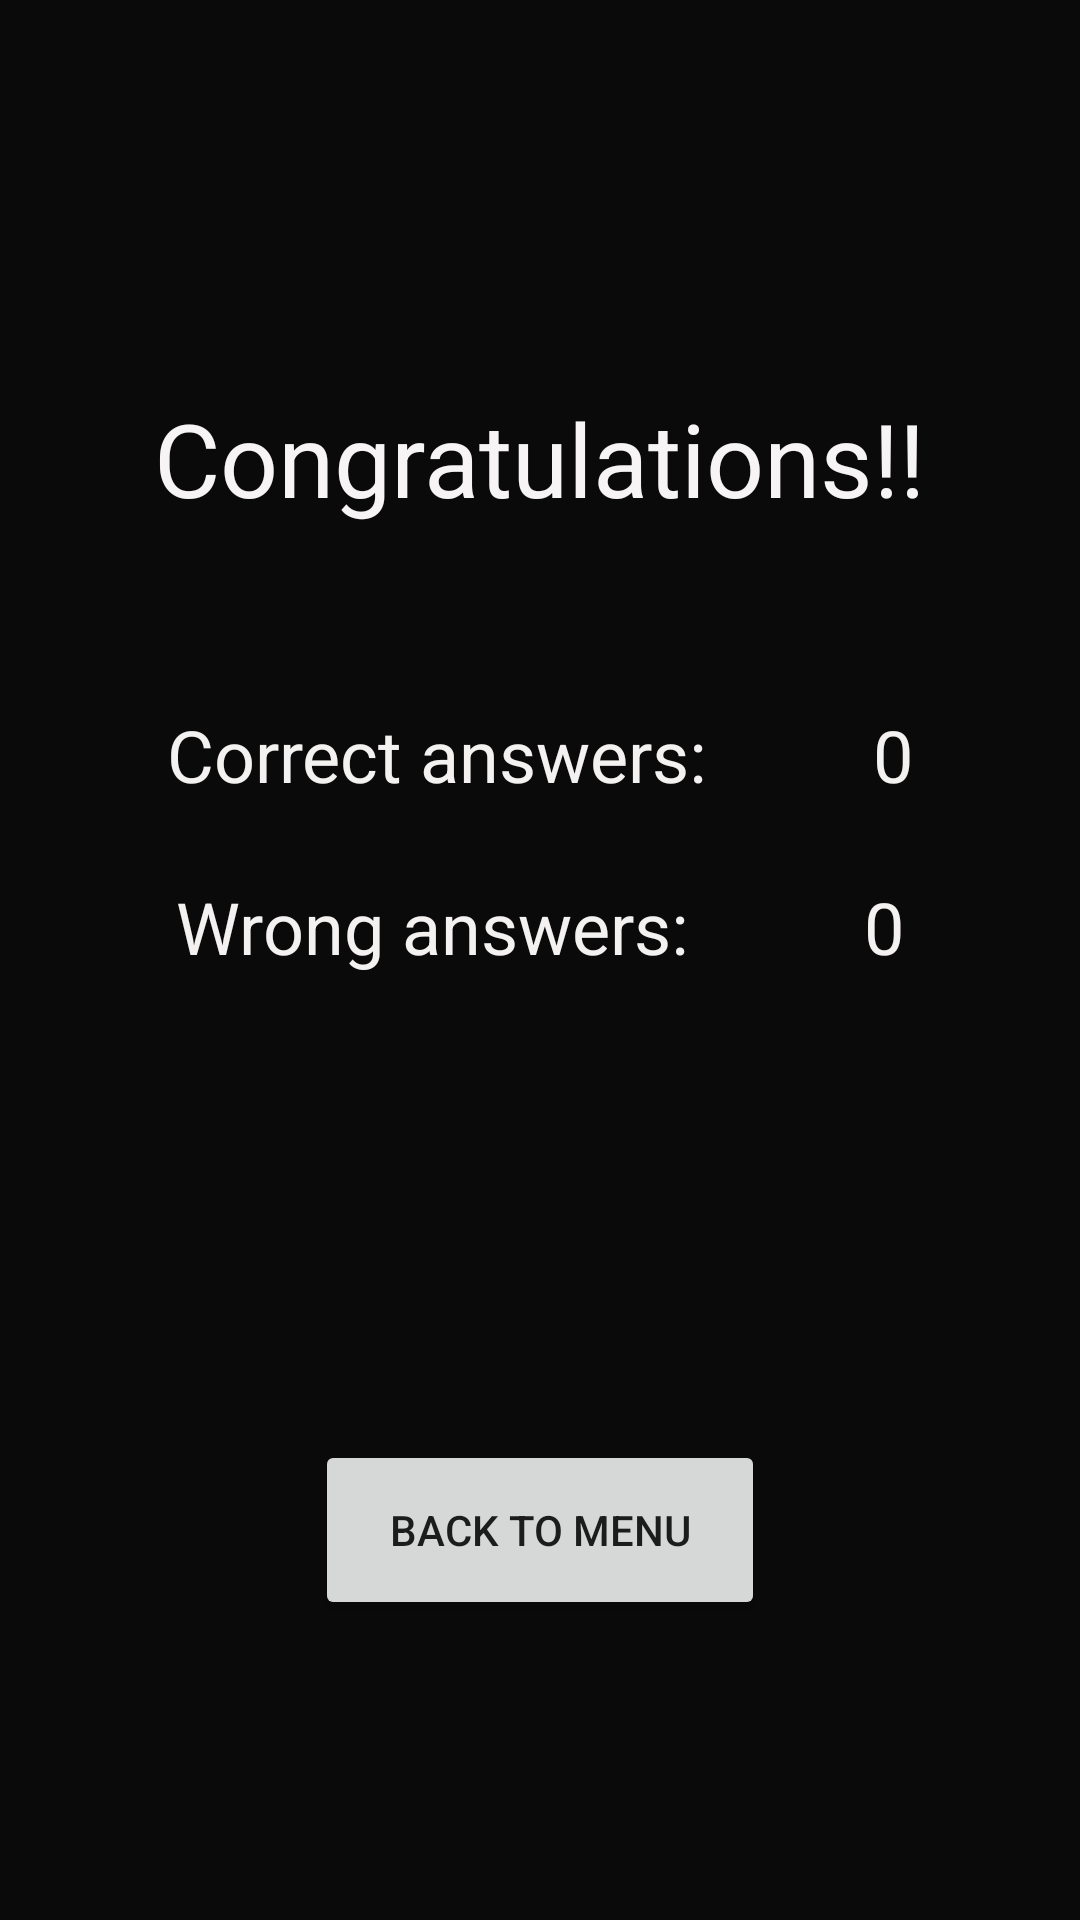

Layout XML and referenced resources for this Android screen:
<!-- AndroidManifest.xml: activity theme Theme.AppCompat.DayNight.NoActionBar -->
<!-- res/layout/activity_result.xml -->
<?xml version="1.0" encoding="utf-8"?>
<androidx.constraintlayout.widget.ConstraintLayout xmlns:android="http://schemas.android.com/apk/res/android"
    xmlns:app="http://schemas.android.com/apk/res-auto"
    xmlns:tools="http://schemas.android.com/tools"
    android:layout_width="match_parent"
    android:layout_height="match_parent"
    android:background="#0B0A0A"
    tools:context=".ResultActivity"
    tools:layout_editor_absoluteX="-1dp"
    tools:layout_editor_absoluteY="5dp">

    <TextView
        android:id="@+id/textView2"
        android:layout_width="wrap_content"
        android:layout_height="wrap_content"
        android:layout_marginTop="130dp"
        android:text="Congratulations!!"
        android:textColor="#F6F4F4"
        android:textSize="34sp"
        app:layout_constraintEnd_toEndOf="parent"
        app:layout_constraintHorizontal_bias="0.5"
        app:layout_constraintStart_toStartOf="parent"
        app:layout_constraintTop_toTopOf="parent" />

    <TextView
        android:id="@+id/textViewScoreCorrect"
        android:layout_width="wrap_content"
        android:layout_height="wrap_content"
        android:layout_marginTop="60dp"
        android:text="0"
        android:textColor="#F4F1F1"
        android:textSize="24sp"
        app:layout_constraintEnd_toEndOf="parent"
        app:layout_constraintHorizontal_bias="0.5"
        app:layout_constraintStart_toEndOf="@+id/textView4"
        app:layout_constraintTop_toBottomOf="@+id/textView2" />

    <TextView
        android:id="@+id/textView4"
        android:layout_width="wrap_content"
        android:layout_height="wrap_content"
        android:layout_marginTop="60dp"
        android:text="Correct answers:"
        android:textColor="#F4F1F1"
        android:textSize="24sp"
        app:layout_constraintEnd_toStartOf="@+id/textViewScoreCorrect"
        app:layout_constraintHorizontal_bias="0.5"
        app:layout_constraintStart_toStartOf="parent"
        app:layout_constraintTop_toBottomOf="@+id/textView2" />

    <TextView
        android:id="@+id/textView7"
        android:layout_width="wrap_content"
        android:layout_height="wrap_content"
        android:layout_marginTop="25dp"
        android:text="Wrong answers:"
        android:textColor="#F4F1F1"
        android:textSize="24sp"
        app:layout_constraintEnd_toStartOf="@+id/textViewScoreWrong"
        app:layout_constraintHorizontal_bias="0.5"
        app:layout_constraintStart_toStartOf="parent"
        app:layout_constraintTop_toBottomOf="@+id/textView4" />

    <TextView
        android:id="@+id/textViewScoreWrong"
        android:layout_width="wrap_content"
        android:layout_height="wrap_content"
        android:layout_marginTop="25dp"
        android:text="0"
        android:textColor="#F4F1F1"
        android:textSize="24sp"
        app:layout_constraintEnd_toEndOf="parent"
        app:layout_constraintHorizontal_bias="0.5"
        app:layout_constraintStart_toEndOf="@+id/textView7"
        app:layout_constraintTop_toBottomOf="@+id/textViewScoreCorrect" />

    <Button
        android:id="@+id/buttonPlayAgain"
        android:layout_width="150dp"
        android:layout_height="60dp"
        android:layout_marginBottom="100dp"
        android:text="Back to menu"
        app:layout_constraintBottom_toBottomOf="parent"
        app:layout_constraintEnd_toEndOf="parent"
        app:layout_constraintHorizontal_bias="0.5"
        app:layout_constraintStart_toStartOf="parent" />

</androidx.constraintlayout.widget.ConstraintLayout>
<!-- resources referenced by this layout -->
<resources>

</resources>
